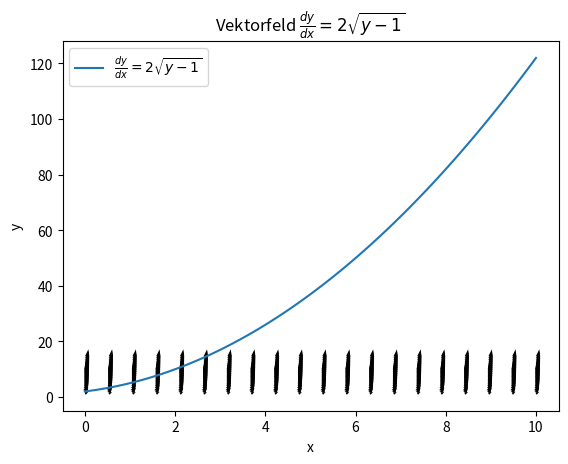

Write the Python code that produced this figure.
import numpy as np
import matplotlib.pyplot as plt

def vektorfeld2(x, y):
    dx = 1 #dx/dy ist nicht abhängig von
    dy = 2 * x * y
    return dx , dy

def vektorfeld(x, y):
    dx = 1 #dx ist konstant
    dy = 2 * np.sqrt(y -1) # dy/dy = 2 * wurzel von y-1
    return dx , dy


# Erzeuge ein Gitter mit Punkten    
x = np.linspace(0, 10, 20)   
y = np.linspace(1.1, 10, 20)
X , Y = np.meshgrid(x, y)

# Berechne die Komponnenten des Vektrofeldes
U, V = vektorfeld(X, Y)
plt.quiver(X, Y, U, V)
plt.xlabel('x')
plt.ylabel('y')
plt.title(r'Vektorfeld $\frac{dy}{dx} = 2 \sqrt{y-1}$')
plt.grid()
plt.show()

import numpy as np
from scipy.integrate import solve_ivp
import matplotlib.pyplot as plt

def differential_equation(x, y):
    return 2* np.sqrt(y-1)
#Anfangsbedingungen    
x0 = 0
y0 = 2 # setze einen Anfangswert für y ( muss grösser als 1 sein z.b y0 = 2)

# Lösungsbereich 
x_span = [x0, 10]

solution = solve_ivp(differential_equation, x_span, [y0], dense_output=True)

# Berechne die Lösungspunkte
x_values = np.linspace(x0, 10, 100)
y_values = solution.sol(x_values)[0]

plt.plot(x_values, y_values, label=r'$\frac{dy}{dx} = 2 \sqrt{y-1}$')
plt.xlabel('x')
plt.ylabel('y')
plt.legend()
plt.grid()
plt.show()